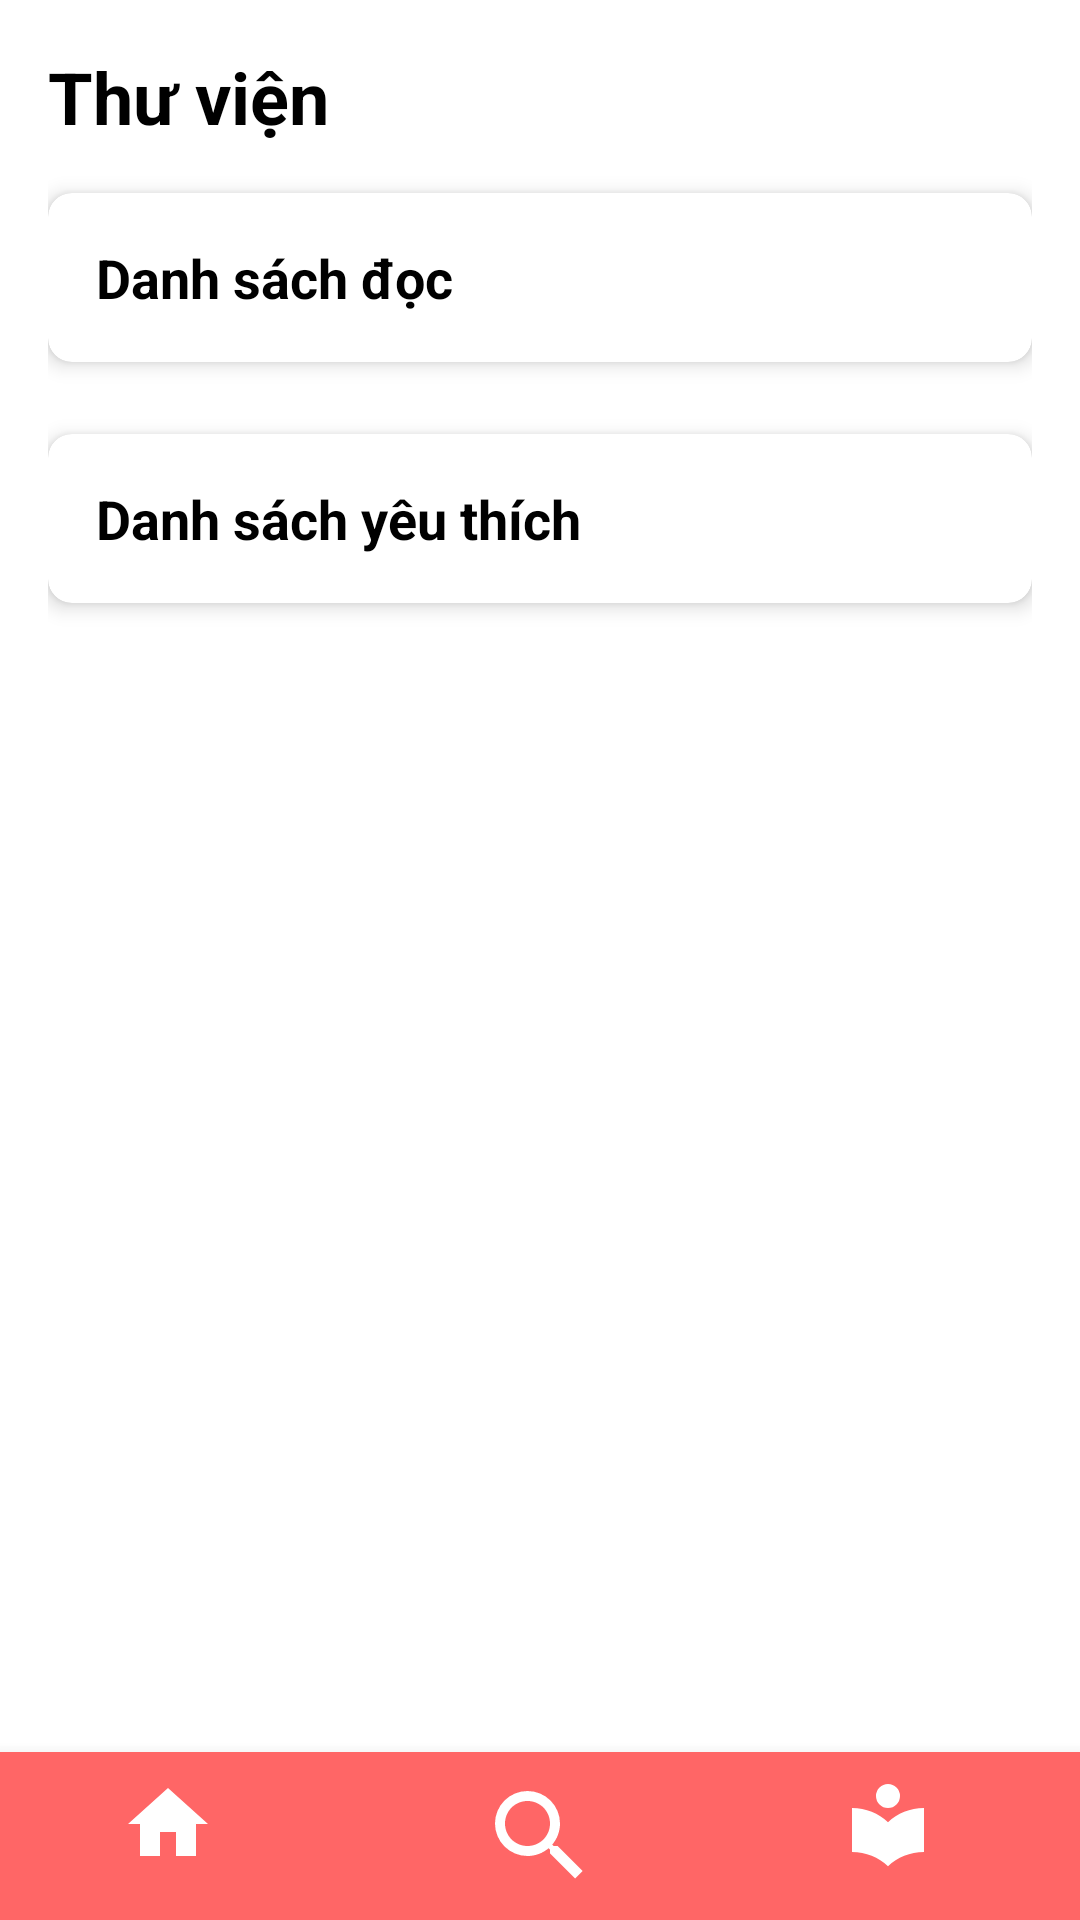

Produce the Android XML layout that renders to this screen, including the resource entries it uses.
<!-- AndroidManifest.xml: application theme Theme.MaterialComponents.Light.NoActionBar -->
<!-- res/layout/activity_library.xml -->
<?xml version="1.0" encoding="utf-8"?>
<androidx.constraintlayout.widget.ConstraintLayout xmlns:android="http://schemas.android.com/apk/res/android"
    xmlns:app="http://schemas.android.com/apk/res-auto"
    android:layout_width="match_parent"
    android:layout_height="match_parent">

    <androidx.core.widget.NestedScrollView
        android:id="@+id/nestedScrollView"
        android:layout_width="match_parent"
        android:layout_height="0dp"
        android:fillViewport="true"
        app:layout_constraintTop_toTopOf="parent"
        app:layout_constraintBottom_toTopOf="@id/bottomNavigation"
        app:layout_constraintStart_toStartOf="parent"
        app:layout_constraintEnd_toEndOf="parent">

        <androidx.constraintlayout.widget.ConstraintLayout
            android:layout_width="match_parent"
            android:layout_height="wrap_content"
            android:padding="16dp">

            <TextView
                android:id="@+id/libraryTitle"
                android:layout_width="wrap_content"
                android:layout_height="wrap_content"
                android:text="Thư viện"
                android:textColor="@android:color/black"
                android:textSize="24sp"
                android:textStyle="bold"
                app:layout_constraintStart_toStartOf="parent"
                app:layout_constraintTop_toTopOf="parent" />

            <androidx.cardview.widget.CardView
                android:id="@+id/readingListCard"
                android:layout_width="match_parent"
                android:layout_height="wrap_content"
                android:layout_marginTop="16dp"
                app:cardCornerRadius="8dp"
                app:cardElevation="4dp"
                app:layout_constraintTop_toBottomOf="@id/libraryTitle">

                <LinearLayout
                    android:layout_width="match_parent"
                    android:layout_height="wrap_content"
                    android:orientation="horizontal"
                    android:padding="16dp">

                    <TextView
                        android:layout_width="wrap_content"
                        android:layout_height="wrap_content"
                        android:text="Danh sách đọc"
                        android:textColor="@android:color/black"
                        android:textSize="18sp"
                        android:textStyle="bold" />

                </LinearLayout>
            </androidx.cardview.widget.CardView>

            <androidx.recyclerview.widget.RecyclerView
                android:id="@+id/readingListRecyclerView"
                android:layout_width="match_parent"
                android:layout_height="wrap_content"
                android:layout_marginTop="8dp"
                android:nestedScrollingEnabled="false"
                app:layout_constraintTop_toBottomOf="@id/readingListCard" />

            <androidx.cardview.widget.CardView
                android:id="@+id/favoritesCard"
                android:layout_width="match_parent"
                android:layout_height="wrap_content"
                android:layout_marginTop="16dp"
                app:cardCornerRadius="8dp"
                app:cardElevation="4dp"
                app:layout_constraintTop_toBottomOf="@id/readingListRecyclerView">

                <LinearLayout
                    android:layout_width="match_parent"
                    android:layout_height="wrap_content"
                    android:orientation="horizontal"
                    android:padding="16dp">

                    <TextView
                        android:layout_width="wrap_content"
                        android:layout_height="wrap_content"
                        android:text="Danh sách yêu thích"
                        android:textColor="@android:color/black"
                        android:textSize="18sp"
                        android:textStyle="bold" />

                </LinearLayout>
            </androidx.cardview.widget.CardView>

            <androidx.recyclerview.widget.RecyclerView
                android:id="@+id/favoritesRecyclerView"
                android:layout_width="match_parent"
                android:layout_height="wrap_content"
                android:layout_marginTop="8dp"
                android:nestedScrollingEnabled="false"
                app:layout_constraintTop_toBottomOf="@id/favoritesCard" />

        </androidx.constraintlayout.widget.ConstraintLayout>
    </androidx.core.widget.NestedScrollView>

    <com.google.android.material.bottomnavigation.BottomNavigationView
        android:id="@+id/bottomNavigation"
        android:layout_width="match_parent"
        android:layout_height="wrap_content"
        android:layout_gravity="bottom"
        android:background="#FF6666"
        app:itemIconTint="@android:color/white"
        app:menu="@menu/bottom_nav_menu"
        app:itemIconSize="40dp"
        app:labelVisibilityMode="labeled"
        app:itemHorizontalTranslationEnabled="false"
        app:layout_constraintBottom_toBottomOf="parent"
        app:layout_constraintStart_toStartOf="parent"
        app:layout_constraintEnd_toEndOf="parent" />

</androidx.constraintlayout.widget.ConstraintLayout>
<!-- resources referenced by this layout -->
<resources>

</resources>
